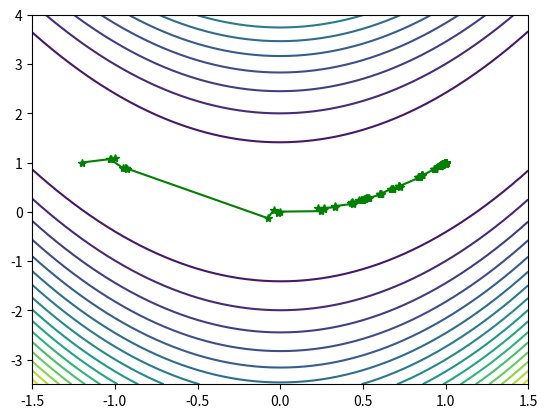

Reproduce this figure in Python.
# https://www.jb51.net/article/164529.htm

import random
import numpy as np
import matplotlib.pyplot as plt


def goldsteinsearch(f, df, d, x, alpham, rho, t):
    '''
    线性搜索子函数
    数f，导数df，当前迭代点x和当前搜索方向d，t试探系数>1，
    '''
    flag = 0

    a = 0
    b = alpham
    fk = f(x)
    gk = df(x)

    phi0 = fk
    dphi0 = np.dot(gk, d)
    alpha = b * random.uniform(0, 1)

    while (flag == 0):
        newfk = f(x + alpha * d)
        phi = newfk
        # print(phi,phi0,rho,alpha ,dphi0)
        if (phi - phi0) <= (rho * alpha * dphi0):
            if (phi - phi0) >= ((1 - rho) * alpha * dphi0):
                flag = 1
            else:
                a = alpha
                b = b
                if (b < alpham):
                    alpha = (a + b) / 2
                else:
                    alpha = t * alpha
        else:
            a = a
            b = alpha
            alpha = (a + b) / 2
    return alpha


def Wolfesearch(f, df, d, x, alpham, rho, t):
    '''
    线性搜索子函数
    数f，导数df，当前迭代点x和当前搜索方向d
    σ∈(ρ,1)=0.75
    '''
    sigma = 0.75

    flag = 0

    a = 0
    b = alpham
    fk = f(x)
    gk = df(x)

    phi0 = fk
    dphi0 = np.dot(gk, d)
    alpha = b * random.uniform(0, 1)

    while (flag == 0):
        newfk = f(x + alpha * d)
        phi = newfk
        # print(phi,phi0,rho,alpha ,dphi0)
        if (phi - phi0) <= (rho * alpha * dphi0):
            # if abs(np.dot(df(x + alpha * d),d))<=-sigma*dphi0:
            if (phi - phi0) >= ((1 - rho) * alpha * dphi0):
                flag = 1
            else:
                a = alpha
                b = b
                if (b < alpham):
                    alpha = (a + b) / 2
                else:
                    alpha = t * alpha
        else:
            a = a
            b = alpha
            alpha = (a + b) / 2
    return alpha


def frcg(fun, gfun, x0):
    # x0是初始点，fun和gfun分别是目标函数和梯度
    # x,val分别是近似最优点和最优值，k是迭代次数
    # dk是搜索方向，gk是梯度方向
    # epsilon是预设精度，np.linalg.norm(gk)求取向量的二范数
    maxk = 5000
    rho = 0.6
    sigma = 0.4
    k = 0
    epsilon = 1e-5
    n = np.shape(x0)[0]
    itern = 0
    W = np.zeros((2, 20000))

    f = open("共轭.txt", 'w')

    while k < maxk:
        W[:, k] = x0
        gk = gfun(x0)
        itern += 1
        itern %= n
        if itern == 1:
            dk = -gk
        else:
            beta = 1.0 * np.dot(gk, gk) / np.dot(g0, g0)
            dk = -gk + beta * d0
            gd = np.dot(gk, dk)
            if gd >= 0.0:
                dk = -gk
        if np.linalg.norm(gk) < epsilon:
            break

        alpha = goldsteinsearch(fun, gfun, dk, x0, 1, 0.1, 2)
        # alpha=Wolfesearch(fun,gfun,dk,x0,1,0.1,2)
        x0 += alpha * dk

        f.write(str(k) + ' ' + str(np.linalg.norm(gk)) + "\n")
        print(k, alpha)
        g0 = gk
        d0 = dk
        k += 1

    W = W[:, 0:k + 1]  # 记录迭代点
    return [x0, fun(x0), k, W]


def fun(x):
    return 100 * (x[1] - x[0] ** 2) ** 2 + (1 - x[0]) ** 2


def gfun(x):
    return np.array([-400 * x[0] * (x[1] - x[0] ** 2) - 2 * (1 - x[0]), 200 * (x[1] - x[0] ** 2)])


if __name__ == "__main__":
    X1 = np.arange(-1.5, 1.5 + 0.05, 0.05)
    X2 = np.arange(-3.5, 4 + 0.05, 0.05)
    [x1, x2] = np.meshgrid(X1, X2)
    f = 100 * (x2 - x1 ** 2) ** 2 + (1 - x1) ** 2  # 给定的函数
    plt.contour(x1, x2, f, 20)  # 画出函数的20条轮廓线

    x0 = np.array([-1.2, 1])
    x = frcg(fun, gfun, x0)
    print(x[0], x[2])
    # [1.00318532 1.00639618]
    W = x[3]
    # print(W[:, :])
    plt.plot(W[0, :], W[1, :], 'g*-')  # 画出迭代点收敛的轨迹
    plt.show()
